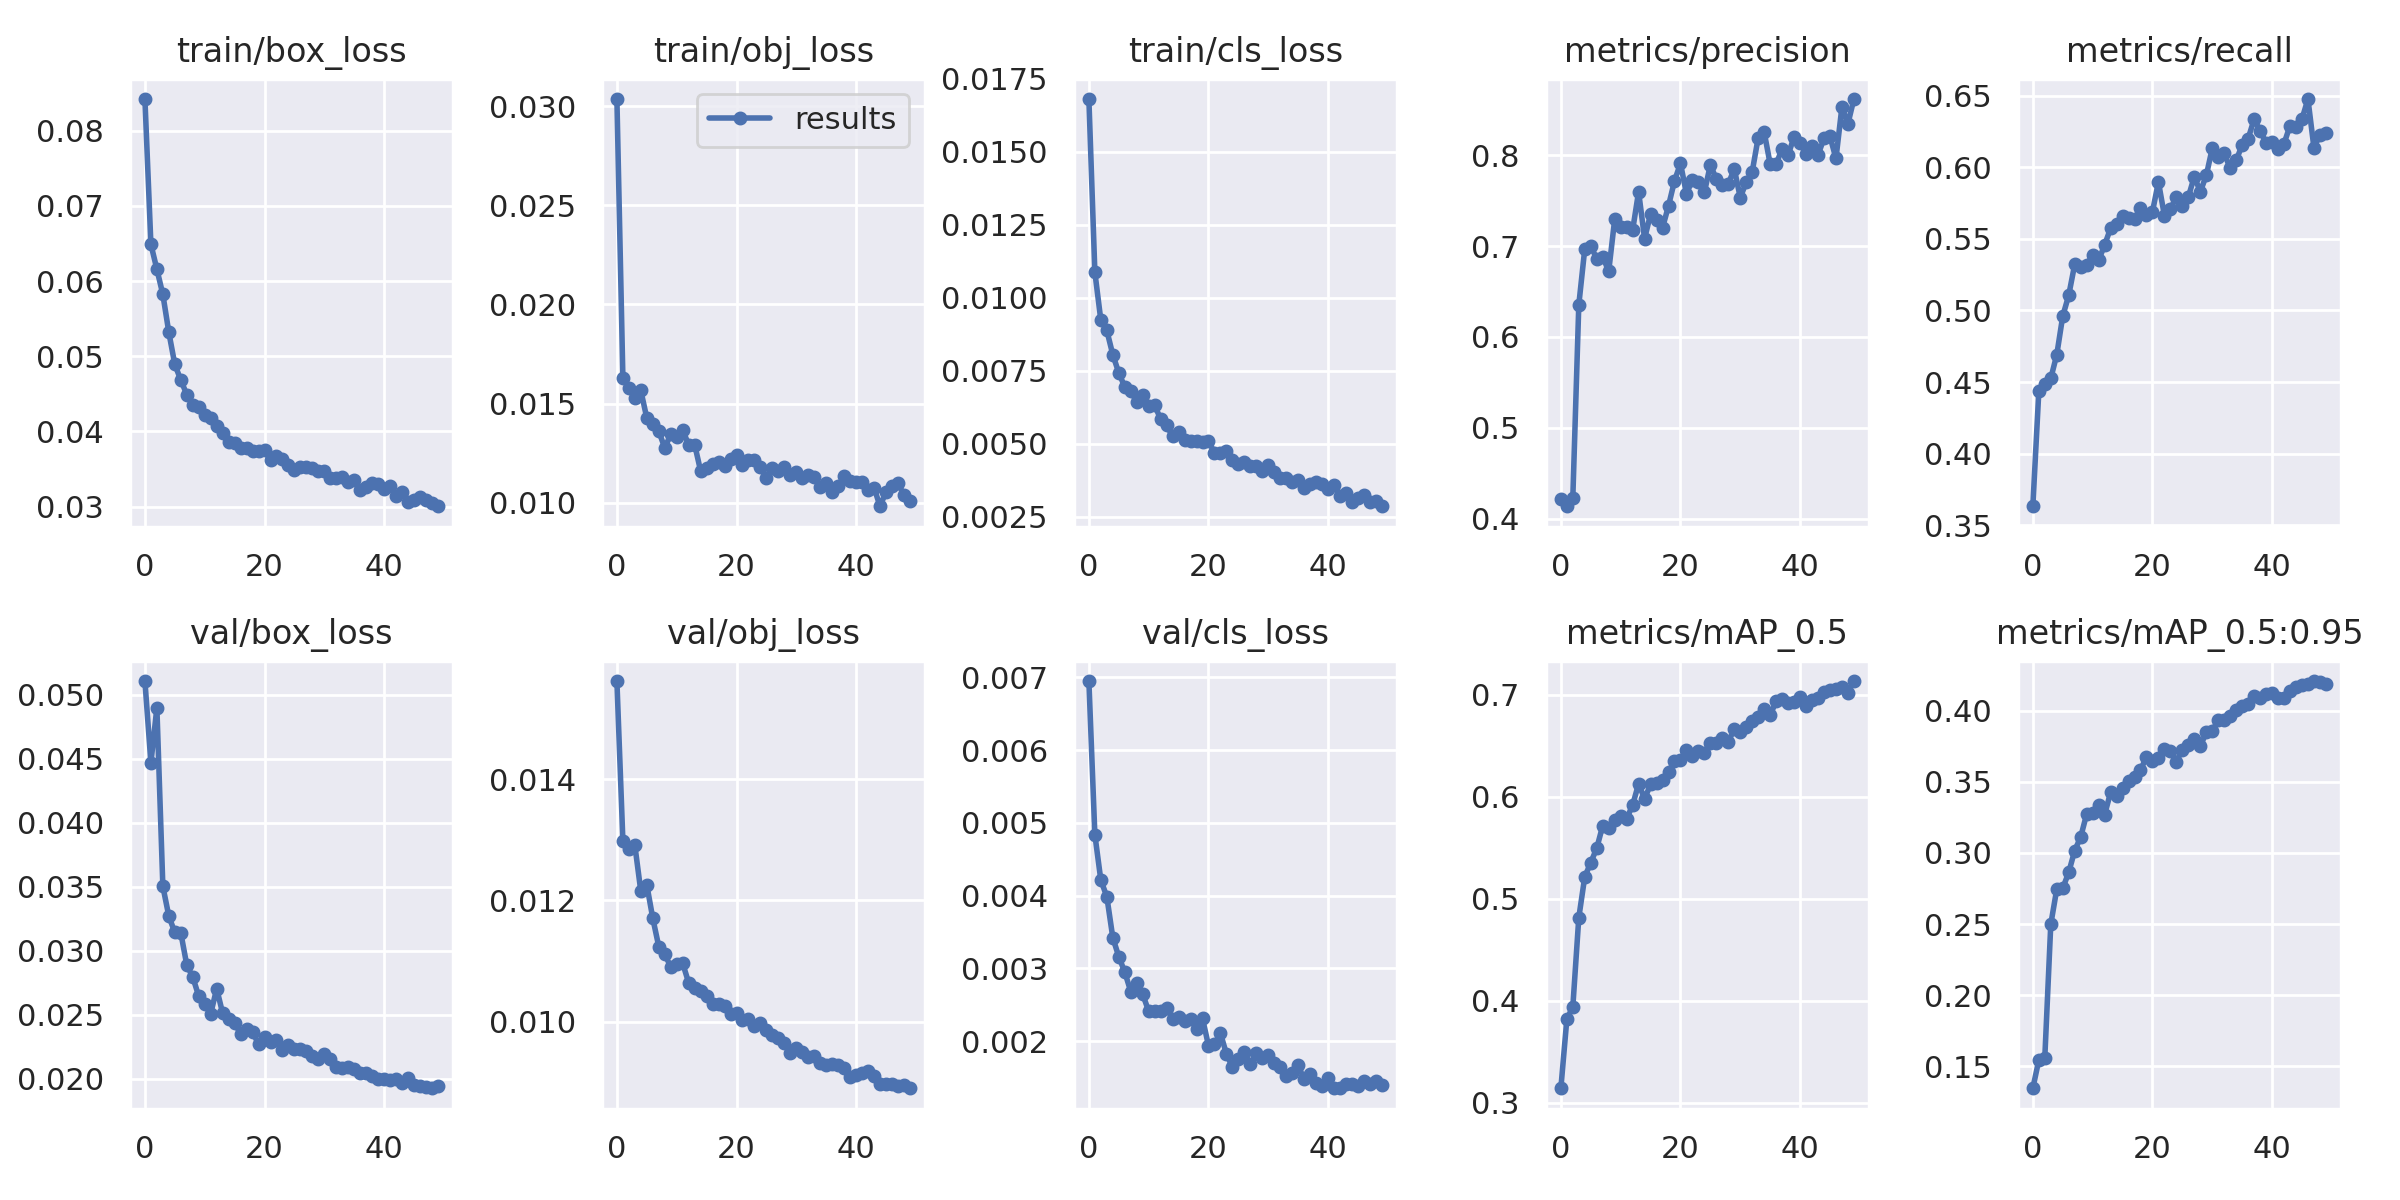

Values plotted in this chart, from the file beside it:
epoch, train/box_loss, train/obj_loss, train/cls_loss, metrics/precision, metrics/recall, metrics/mAP_0.5, metrics/mAP_0.5:0.95, val/box_loss, val/obj_loss, val/cls_loss, x/lr0, x/lr1, x/lr2
0, 0.08423, 0.03036, 0.01681, 0.4214, 0.3634, 0.314, 0.1346, 0.05105, 0.01562, 0.00695, 0.003323, 0.003323, 0.07009
1, 0.0649, 0.01631, 0.01088, 0.4135, 0.4435, 0.3816, 0.1545, 0.04467, 0.01299, 0.004839, 0.006524, 0.006524, 0.03996
2, 0.06158, 0.0158, 0.009234, 0.423, 0.4485, 0.3939, 0.1562, 0.04896, 0.01285, 0.004213, 0.009594, 0.009594, 0.009699
3, 0.05822, 0.01527, 0.008883, 0.6354, 0.4526, 0.4814, 0.2499, 0.03503, 0.01291, 0.003988, 0.009406, 0.009406, 0.009406
4, 0.05318, 0.01566, 0.008053, 0.6971, 0.4691, 0.5216, 0.2746, 0.0327, 0.01215, 0.003424, 0.009406, 0.009406, 0.009406
5, 0.04891, 0.01427, 0.007434, 0.7, 0.4961, 0.5354, 0.2752, 0.03143, 0.01226, 0.003161, 0.009208, 0.009208, 0.009208
6, 0.04683, 0.01396, 0.006952, 0.6861, 0.5106, 0.5496, 0.2864, 0.0314, 0.01171, 0.002952, 0.00901, 0.00901, 0.00901
7, 0.04491, 0.01361, 0.006828, 0.6885, 0.5322, 0.5717, 0.3016, 0.02888, 0.01124, 0.002683, 0.008812, 0.008812, 0.008812
8, 0.04352, 0.01277, 0.006426, 0.6722, 0.5304, 0.5696, 0.3112, 0.02795, 0.01112, 0.002802, 0.008614, 0.008614, 0.008614
9, 0.04324, 0.01345, 0.006666, 0.7294, 0.5316, 0.5772, 0.3274, 0.02645, 0.0109, 0.002647, 0.008416, 0.008416, 0.008416
10, 0.04217, 0.01334, 0.006285, 0.7211, 0.5388, 0.5815, 0.3278, 0.02582, 0.01095, 0.002412, 0.008218, 0.008218, 0.008218
11, 0.04173, 0.01366, 0.006315, 0.7214, 0.535, 0.5784, 0.3341, 0.02508, 0.01096, 0.002415, 0.00802, 0.00802, 0.00802
12, 0.04077, 0.01293, 0.005855, 0.7175, 0.5457, 0.5919, 0.3268, 0.02704, 0.01064, 0.002415, 0.007822, 0.007822, 0.007822
13, 0.03982, 0.01293, 0.005633, 0.7599, 0.5573, 0.6128, 0.3426, 0.02512, 0.01056, 0.002462, 0.007624, 0.007624, 0.007624
14, 0.03852, 0.0116, 0.005263, 0.7083, 0.56, 0.598, 0.3401, 0.02467, 0.0105, 0.002304, 0.007426, 0.007426, 0.007426
15, 0.03842, 0.01177, 0.005422, 0.7353, 0.5659, 0.6122, 0.3454, 0.02435, 0.01042, 0.002337, 0.007228, 0.007228, 0.007228
16, 0.03781, 0.01194, 0.005127, 0.7288, 0.5646, 0.6139, 0.3504, 0.02351, 0.01029, 0.002277, 0.00703, 0.00703, 0.00703
17, 0.03785, 0.01205, 0.005087, 0.7201, 0.5637, 0.616, 0.3532, 0.02392, 0.0103, 0.002304, 0.006832, 0.006832, 0.006832
18, 0.03745, 0.01184, 0.005102, 0.7443, 0.5714, 0.624, 0.3584, 0.02368, 0.01026, 0.002174, 0.006634, 0.006634, 0.006634
19, 0.03738, 0.01222, 0.005073, 0.7718, 0.5669, 0.6354, 0.3673, 0.0227, 0.01012, 0.002314, 0.006436, 0.006436, 0.006436
20, 0.03747, 0.0124, 0.0051, 0.7911, 0.5689, 0.6364, 0.3643, 0.02324, 0.01014, 0.001941, 0.006238, 0.006238, 0.006238
21, 0.03616, 0.01188, 0.004694, 0.7578, 0.5897, 0.646, 0.367, 0.02285, 0.01003, 0.00196, 0.00604, 0.00604, 0.00604
22, 0.03667, 0.01215, 0.0047, 0.7725, 0.5662, 0.6402, 0.3728, 0.02301, 0.01005, 0.00211, 0.005842, 0.005842, 0.005842
23, 0.03631, 0.01216, 0.004756, 0.7709, 0.5706, 0.6452, 0.3714, 0.02228, 0.009928, 0.001826, 0.005644, 0.005644, 0.005644
24, 0.03551, 0.01182, 0.004451, 0.7593, 0.5795, 0.6433, 0.3642, 0.02261, 0.009978, 0.001643, 0.005446, 0.005446, 0.005446
25, 0.03489, 0.01127, 0.004296, 0.7894, 0.5727, 0.6531, 0.3727, 0.02236, 0.009869, 0.001751, 0.005248, 0.005248, 0.005248
26, 0.03532, 0.01177, 0.004389, 0.7739, 0.5792, 0.6527, 0.3761, 0.02232, 0.009779, 0.001851, 0.00505, 0.00505, 0.00505
27, 0.03524, 0.01159, 0.004248, 0.7675, 0.5935, 0.6574, 0.3804, 0.02215, 0.00973, 0.001682, 0.004852, 0.004852, 0.004852
28, 0.03511, 0.01181, 0.004261, 0.7688, 0.5828, 0.654, 0.3749, 0.02175, 0.009653, 0.001837, 0.004654, 0.004654, 0.004654
29, 0.03469, 0.01142, 0.004062, 0.785, 0.5942, 0.6669, 0.3849, 0.02155, 0.00948, 0.001769, 0.004456, 0.004456, 0.004456
30, 0.0347, 0.01155, 0.004268, 0.7534, 0.6131, 0.6638, 0.3857, 0.02198, 0.009565, 0.001815, 0.004258, 0.004258, 0.004258
31, 0.03384, 0.01127, 0.004028, 0.7704, 0.6073, 0.6683, 0.3934, 0.02152, 0.009506, 0.001697, 0.00406, 0.00406, 0.00406
32, 0.03376, 0.01141, 0.003836, 0.7821, 0.6096, 0.674, 0.3934, 0.0209, 0.009425, 0.001646, 0.003862, 0.003862, 0.003862
33, 0.03394, 0.01131, 0.003821, 0.8195, 0.5993, 0.6788, 0.3965, 0.02088, 0.009441, 0.001528, 0.003664, 0.003664, 0.003664
34, 0.0333, 0.0108, 0.003695, 0.8256, 0.6048, 0.6862, 0.4003, 0.0209, 0.009323, 0.001569, 0.003466, 0.003466, 0.003466
35, 0.03352, 0.01102, 0.003764, 0.7903, 0.6155, 0.6798, 0.4033, 0.02081, 0.009293, 0.00167, 0.003268, 0.003268, 0.003268
36, 0.03215, 0.01054, 0.003481, 0.7902, 0.6199, 0.694, 0.4049, 0.02047, 0.009312, 0.001476, 0.00307, 0.00307, 0.00307
37, 0.03264, 0.01084, 0.003635, 0.8074, 0.6335, 0.6963, 0.4105, 0.02046, 0.00928, 0.001553, 0.002872, 0.002872, 0.002872
38, 0.03313, 0.01132, 0.003708, 0.8003, 0.6254, 0.6916, 0.4091, 0.02019, 0.009242, 0.00142, 0.002674, 0.002674, 0.002674
39, 0.03296, 0.01112, 0.003643, 0.8204, 0.6171, 0.6932, 0.4118, 0.02002, 0.009092, 0.001388, 0.002476, 0.002476, 0.002476
40, 0.03234, 0.01104, 0.003443, 0.8132, 0.6177, 0.6982, 0.4127, 0.02001, 0.00913, 0.001497, 0.002278, 0.002278, 0.002278
41, 0.03268, 0.01105, 0.003587, 0.8016, 0.6125, 0.6888, 0.4092, 0.01994, 0.009162, 0.001354, 0.00208, 0.00208, 0.00208
42, 0.03143, 0.01063, 0.003214, 0.8099, 0.6164, 0.6953, 0.4087, 0.02002, 0.00919, 0.001355, 0.001882, 0.001882, 0.001882
43, 0.03195, 0.01076, 0.003335, 0.8005, 0.6289, 0.6974, 0.4141, 0.01968, 0.009106, 0.001419, 0.001684, 0.001684, 0.001684
44, 0.03065, 0.009822, 0.003026, 0.8186, 0.6278, 0.7031, 0.417, 0.02007, 0.008976, 0.001419, 0.001486, 0.001486, 0.001486
45, 0.03088, 0.01055, 0.003132, 0.8208, 0.6335, 0.7052, 0.418, 0.01952, 0.00898, 0.00139, 0.001288, 0.001288, 0.001288
46, 0.03123, 0.01087, 0.003236, 0.7965, 0.6476, 0.7054, 0.4185, 0.01941, 0.008976, 0.00145, 0.00109, 0.00109, 0.00109
47, 0.03087, 0.01098, 0.003018, 0.8533, 0.6136, 0.708, 0.4209, 0.01933, 0.00894, 0.001414, 0.000892, 0.000892, 0.000892
48, 0.03051, 0.01039, 0.003041, 0.8347, 0.6224, 0.7023, 0.4204, 0.01927, 0.008953, 0.001449, 0.000694, 0.000694, 0.000694
49, 0.03004, 0.0101, 0.002866, 0.862, 0.6242, 0.7136, 0.4189, 0.01942, 0.008905, 0.001404, 0.000496, 0.000496, 0.000496
